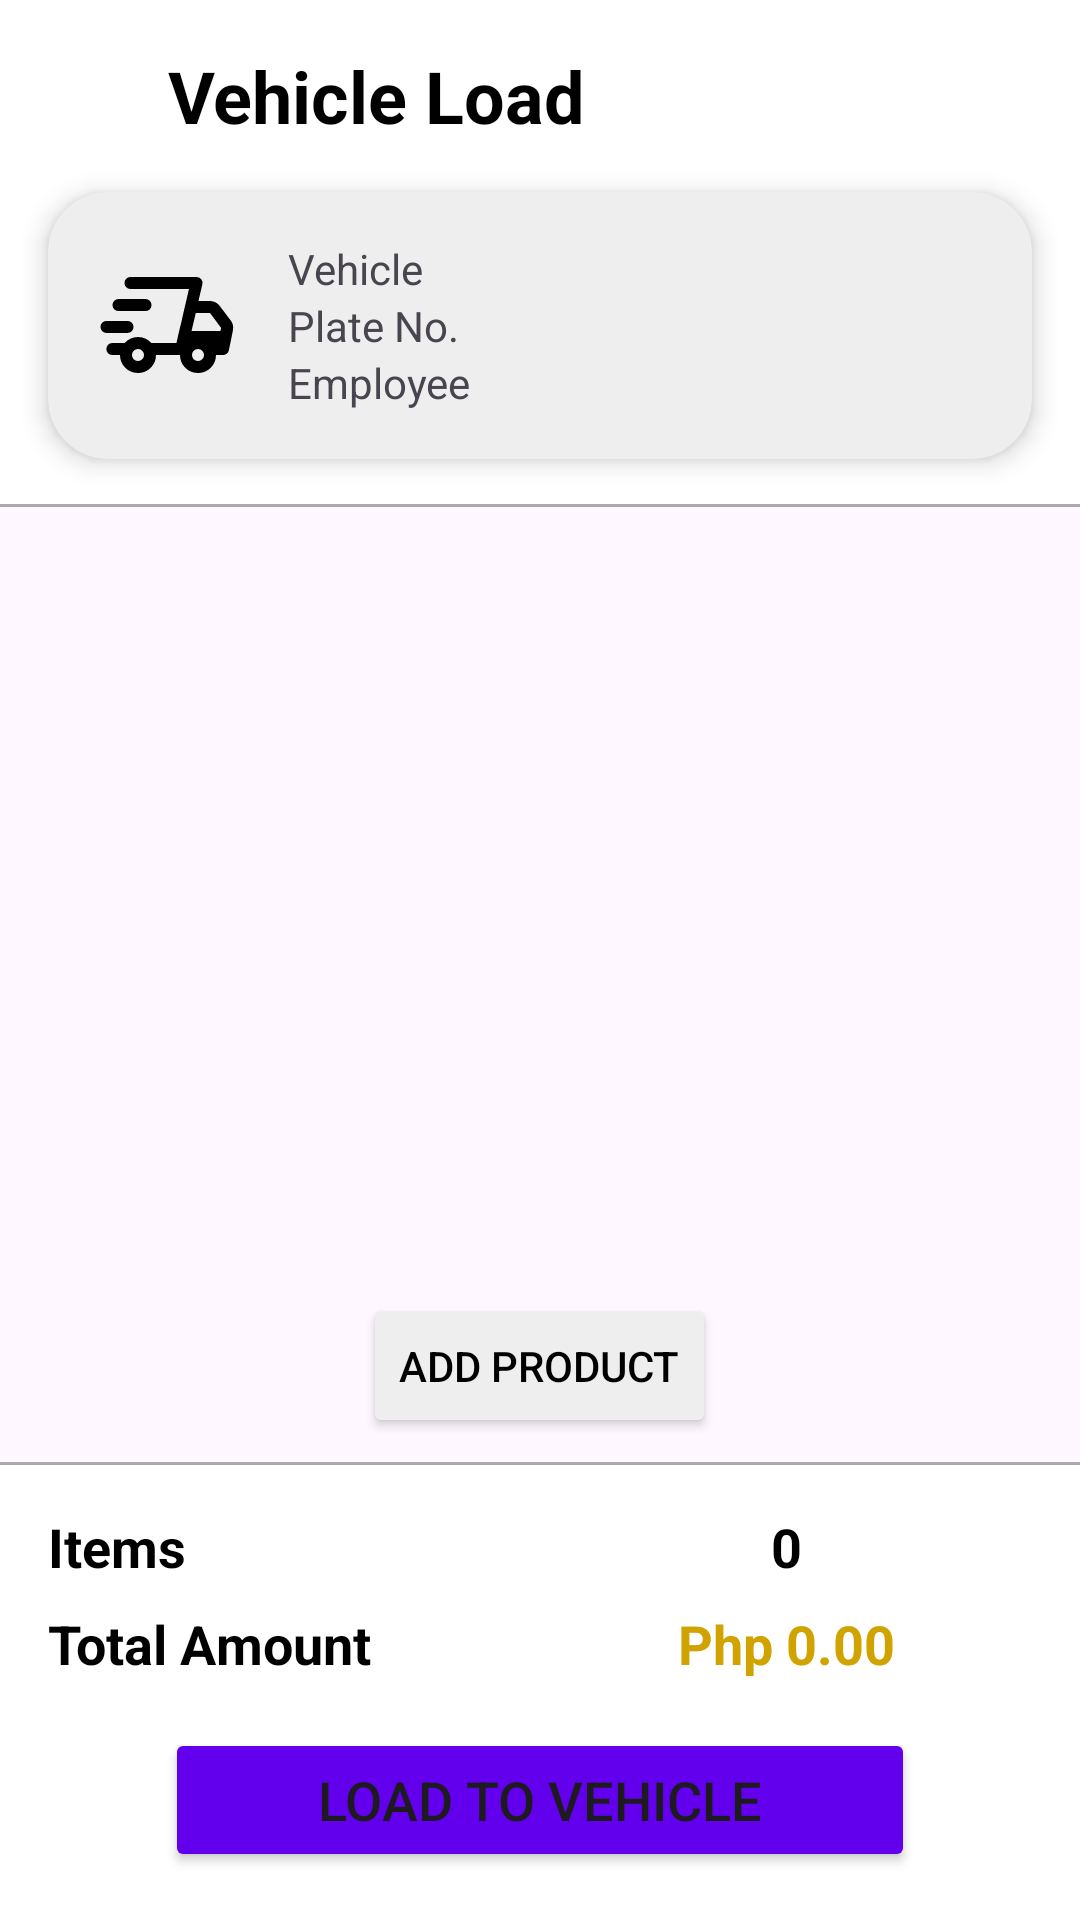

Write the Android layout XML for this screen, with the resource values it uses.
<!-- AndroidManifest.xml: application theme Theme.Inventory -->
<!-- res/layout/activity_delivery_order_items.xml -->
<?xml version="1.0" encoding="utf-8"?>
<LinearLayout xmlns:android="http://schemas.android.com/apk/res/android"
    android:layout_width="match_parent"
    android:layout_height="match_parent"
    xmlns:app="http://schemas.android.com/apk/res-auto"
    android:orientation="vertical">

    <LinearLayout
        android:layout_width="match_parent"
        android:layout_height="wrap_content"
        android:orientation="vertical"
        android:background="@drawable/bg_bottom_border_full">

        <LinearLayout
            android:layout_width="match_parent"
            android:layout_height="wrap_content"
            android:orientation="horizontal"
            android:gravity="center_vertical"
            android:padding="8dp">

            <ImageButton
                android:id="@+id/btn_back"
                android:layout_width="48dp"
                android:layout_height="48dp"
                android:src="@drawable/ic_arrow_left"
                android:backgroundTint="@color/transparent"
                android:contentDescription="@string/button"
                android:foreground="?android:attr/selectableItemBackground"/>

            <TextView
                android:layout_width="wrap_content"
                android:layout_height="wrap_content"
                android:text="@string/vehicle_load"
                android:textSize="24sp"
                android:textStyle="bold"
                android:textColor="@color/black"/>

        </LinearLayout>

        <androidx.cardview.widget.CardView
            android:layout_width="match_parent"
            android:layout_height="wrap_content"
            android:layout_marginStart="16dp"
            android:layout_marginEnd="16dp"
            android:layout_marginBottom="16dp"
            app:cardCornerRadius="20dp"
            app:cardElevation="5dp"
            android:backgroundTint="#eee">

            <LinearLayout
                android:layout_width="match_parent"
                android:layout_height="wrap_content"
                android:orientation="horizontal"
                android:padding="16dp"
                android:gravity="center_vertical">

                <ImageView
                    android:layout_width="48dp"
                    android:layout_height="48dp"
                    android:src="@drawable/ic_truck_speed"
                    android:contentDescription="@string/vehicle" />

                <LinearLayout
                    android:layout_width="0dp"
                    android:layout_height="wrap_content"
                    android:layout_weight="1"
                    android:orientation="vertical"
                    android:layout_marginStart="16dp">

                    <TextView
                        android:id="@+id/tv_vehicle_name"
                        android:layout_width="match_parent"
                        android:layout_height="wrap_content"
                        android:text="@string/vehicle" />

                    <TextView
                        android:id="@+id/tv_plate_no"
                        android:layout_width="match_parent"
                        android:layout_height="wrap_content"
                        android:text="@string/plate_no" />

                    <TextView
                        android:id="@+id/tv_employee_name"
                        android:layout_width="match_parent"
                        android:layout_height="wrap_content"
                        android:text="@string/employee" />

                </LinearLayout>

            </LinearLayout>

        </androidx.cardview.widget.CardView>

    </LinearLayout>

    <RelativeLayout
        android:layout_width="match_parent"
        android:layout_height="0dp"
        android:layout_weight="1"
        android:gravity="center_vertical">

        <androidx.recyclerview.widget.RecyclerView
            android:id="@+id/recycler_view"
            android:layout_width="match_parent"
            android:layout_height="match_parent" />

        <Button
            android:id="@+id/btn_add_item"
            android:layout_width="wrap_content"
            android:layout_height="wrap_content"
            android:text="@string/add_product"
            android:textColor="@color/black"
            app:icon="@drawable/ic_plus"
            app:iconTint="@color/black"
            android:layout_alignBottom="@id/recycler_view"
            android:layout_centerHorizontal="true"
            android:layout_marginBottom="8dp"
            android:backgroundTint="#eee"/>

    </RelativeLayout>

    <LinearLayout
        android:layout_width="match_parent"
        android:layout_height="wrap_content"
        android:orientation="vertical"
        android:padding="16dp"
        android:background="@drawable/bg_top_border">

        <LinearLayout
            android:layout_width="match_parent"
            android:layout_height="wrap_content"
            android:orientation="horizontal"
            android:gravity="center_vertical">

            <TextView
                android:layout_width="0dp"
                android:layout_height="wrap_content"
                android:layout_weight="1"
                android:text="@string/items"
                android:textSize="18sp"
                android:textStyle="bold"
                android:textColor="@color/black"/>

            <TextView
                android:id="@+id/tv_item_count"
                android:layout_width="0dp"
                android:layout_height="wrap_content"
                android:layout_weight="1"
                android:text="@string/zero"
                android:gravity="center"
                android:textSize="18sp"
                android:textStyle="bold"
                android:textColor="@color/black"/>

        </LinearLayout>

        <LinearLayout
            android:layout_width="match_parent"
            android:layout_height="wrap_content"
            android:orientation="horizontal"
            android:gravity="center_vertical"
            android:layout_marginTop="8dp">

            <TextView
                android:layout_width="0dp"
                android:layout_height="wrap_content"
                android:layout_weight="1"
                android:text="@string/total_amount"
                android:textSize="18sp"
                android:textStyle="bold"
                android:textColor="@color/black"/>

            <TextView
                android:id="@+id/tv_total_amount"
                android:layout_width="0dp"
                android:layout_height="wrap_content"
                android:layout_weight="1"
                android:text="@string/zero_amount"
                android:gravity="center"
                android:textSize="18sp"
                android:textStyle="bold"
                android:textColor="@color/accent"/>

        </LinearLayout>

        <Button
            android:id="@+id/btn_load_to_vehicle"
            android:layout_width="250dp"
            android:layout_height="wrap_content"
            android:layout_gravity="center_horizontal"
            android:text="@string/load_to_vehicle"
            android:textSize="18sp"
            android:layout_marginTop="16dp"
            android:backgroundTint="@color/purple_500"
            app:icon="@drawable/ic_truck_speed"
            app:iconSize="28dp"/>

    </LinearLayout>

</LinearLayout>
<!-- resources referenced by this layout -->
<resources>
  <color name="accent">#D0A300</color>
  <color name="black">#FF000000</color>
  <color name="purple_500">#FF6200EE</color>
  <color name="transparent">#00000000</color>
  <!-- drawable bg_bottom_border_full (drawable) -->
  <?xml version="1.0" encoding="utf-8"?>
  <layer-list xmlns:android="http://schemas.android.com/apk/res/android">
  
      <item>
          <shape android:shape="rectangle">
              <solid android:color="#aaa" />
          </shape>
      </item>
  
      <item android:bottom="1dp">
          <shape android:shape="rectangle">
              <solid android:color="@color/white" />
          </shape>
      </item>
  
  </layer-list>
  <!-- drawable bg_top_border (drawable) -->
  <?xml version="1.0" encoding="utf-8"?>
  <layer-list xmlns:android="http://schemas.android.com/apk/res/android">
  
      <item>
          <shape android:shape="rectangle">
              <solid android:color="#aaa" />
          </shape>
      </item>
  
      <item android:top="1dp">
          <shape android:shape="rectangle">
              <solid android:color="@color/white" />
          </shape>
      </item>
  
  </layer-list>
  <!-- drawable ic_truck_speed (drawable) -->
  <vector xmlns:android="http://schemas.android.com/apk/res/android"
      android:width="24dp"
      android:height="24dp"
      android:viewportWidth="24"
      android:viewportHeight="24">
    <path
        android:pathData="M7,20q-1.25,0 -2.125,-0.875T4,17L2.725,17q-0.425,0 -0.713,-0.288T1.725,16t0.288,-0.712t0.712,-0.288h2.05q0.425,-0.475 1,-0.737T7,14t1.225,0.263t1,0.737L13.4,15l2.1,-9L5.75,6q-0.425,0 -0.712,-0.288T4.75,5t0.288,-0.712T5.75,4h11q0.5,0 0.8,0.375t0.175,0.85L17.075,8L19,8q0.475,0 0.9,0.213t0.7,0.587l1.875,2.475q0.275,0.35 0.35,0.763t0,0.837L22.15,16.2q-0.075,0.35 -0.35,0.575t-0.625,0.225L20,17q0,1.25 -0.875,2.125T17,20t-2.125,-0.875T14,17h-4q0,1.25 -0.875,2.125T7,20m8.925,-7h4.825l0.1,-0.525L19,10h-2.375zM13.45,14.825l0.163,-0.725q0.162,-0.725 0.412,-1.775q0.075,-0.325 0.15,-0.6t0.125,-0.55l0.163,-0.725q0.162,-0.725 0.412,-1.775t0.413,-1.775l0.162,-0.725L15.5,6l-2.1,9zM1.75,13.325q-0.425,0 -0.712,-0.287t-0.288,-0.713t0.288,-0.712t0.712,-0.288h3.5q0.425,0 0.713,0.288t0.287,0.712t-0.288,0.713t-0.712,0.287zM3.75,9.675q-0.425,0 -0.712,-0.288t-0.288,-0.712t0.288,-0.712t0.712,-0.288h4.5q0.425,0 0.713,0.288t0.287,0.712t-0.288,0.713t-0.712,0.287zM7,18q0.425,0 0.713,-0.288T8,17t-0.288,-0.712T7,16t-0.712,0.288T6,17t0.288,0.713T7,18m10,0q0.425,0 0.713,-0.288T18,17t-0.288,-0.712T17,16t-0.712,0.288T16,17t0.288,0.713T17,18"
        android:fillColor="@color/black"/>
  </vector>
  <string name="add_product">Add Product</string>
  <string name="button">ImageButton</string>
  <string name="employee">Employee</string>
  <string name="items">Items</string>
  <string name="load_to_vehicle">Load to Vehicle</string>
  <string name="plate_no">Plate No.</string>
  <string name="total_amount">Total Amount</string>
  <string name="vehicle">Vehicle</string>
  <string name="vehicle_load">Vehicle Load</string>
  <string name="zero">0</string>
  <string name="zero_amount">Php 0.00</string>
  <style name="Theme.Inventory" parent="Theme.MaterialComponents.DayNight.DarkActionBar">
          
          <item name="colorPrimary">@color/purple_500</item>
          <item name="colorPrimaryVariant">@color/purple_700</item>
          <item name="colorOnPrimary">@color/white</item>
          
          <item name="colorSecondary">@color/teal_200</item>
          <item name="colorSecondaryVariant">@color/teal_700</item>
          <item name="colorOnSecondary">@color/black</item>
          
          <item name="android:statusBarColor">?attr/colorPrimaryVariant</item>
          
      </style>
  <color name="white">#FFFFFFFF</color>
  <color name="purple_700">#FF3700B3</color>
  <color name="teal_200">#FF03DAC5</color>
  <color name="teal_700">#FF018786</color>
</resources>
